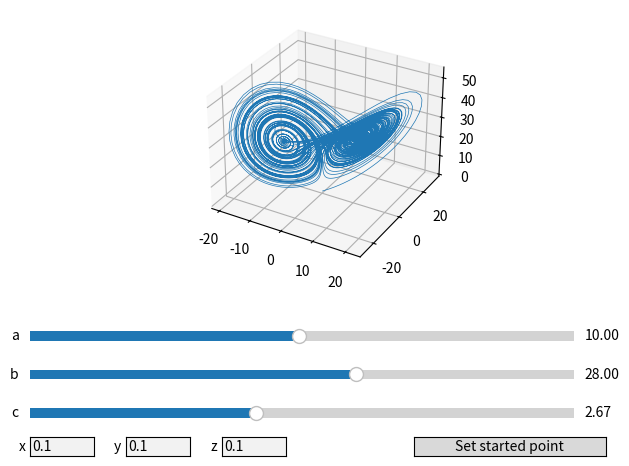

Write the Python code that produced this figure.
import numpy
import pylab

from matplotlib.widgets import Slider, TextBox, Button


def lorenz(x, y, z, a=10., b=28., c=2.667):
    x_dot = a * (y - x)
    y_dot = b * x - y - x * z
    z_dot = x * y - c * z
    return x_dot, y_dot, z_dot


if __name__ == '__main__':
    def update():
        global slider_a
        global slider_b
        global slider_c
        global start_x
        global start_y
        global start_z
        global graph_axes

        a = slider_a.val
        b = slider_b.val
        c = slider_c.val

        dt = 0.01
        num_steps = 10000

        xs = numpy.empty(num_steps + 1)
        ys = numpy.empty(num_steps + 1)
        zs = numpy.empty(num_steps + 1)

        xs[0], ys[0], zs[0] = (start_x, start_y, start_x)

        for i in range(num_steps):
            x_dot, y_dot, z_dot = lorenz(xs[i], ys[i], zs[i], a, b, c)
            xs[i + 1] = xs[i] + (x_dot * dt)
            ys[i + 1] = ys[i] + (y_dot * dt)
            zs[i + 1] = zs[i] + (z_dot * dt)

        graph_axes.clear()

        graph_axes.plot(xs, ys, zs, lw=0.5, )
        pylab.draw()


    def on_change(value):
        update()


    def on_click(value):
        global x
        global y
        global z
        global start_x
        global start_y
        global start_z
        start_x = float(x.text)
        start_y = float(y.text)
        start_z = float(z.text)
        update()


    fig = pylab.plt.figure()

    graph_axes = fig.add_subplot(111, projection='3d')

    fig.subplots_adjust(left=0.07, right=0.95, top=0.95, bottom=0.4)

    axes_slider_a = pylab.axes([0.05, 0.25, 0.85, 0.04])
    slider_a = Slider(axes_slider_a,
                      label='a',
                      valmin=5.1,
                      valmax=15.0,
                      valinit=10.,
                      valfmt='%1.2f')

    slider_a.on_changed(on_change)

    axes_slider_b = pylab.axes([0.05, 0.17, 0.85, 0.04])
    slider_b = Slider(axes_slider_b,
                      label='b',
                      valmin=10.,
                      valmax=40.,
                      valinit=28.,
                      valfmt='%1.2f')
    slider_b.on_changed(on_change)

    axes_slider_c = pylab.axes([0.05, 0.09, 0.85, 0.04])
    slider_c = Slider(axes_slider_c,
                      label='c',
                      valmin=1,
                      valmax=5,
                      valinit=2.6667,
                      valfmt='%1.2f')

    slider_c.on_changed(on_change)

    axes_x = pylab.axes([0.05, 0.02, 0.1, 0.04])
    x = TextBox(axes_x, "x ", initial="0.1")

    axes_y = pylab.axes([0.20, 0.02, 0.1, 0.04])
    y = TextBox(axes_y, "y ", initial="0.1")

    axes_z = pylab.axes([0.35, 0.02, 0.1, 0.04])
    z = TextBox(axes_z, "z ", initial="0.1")

    axes_button = pylab.axes([0.65, 0.02, 0.3, 0.04])
    button = Button(axes_button, "Set started point")

    start_x = 0.1
    start_y = 0.1
    start_z = 0.1
    button.on_clicked(on_click)

    update()
    pylab.show()
